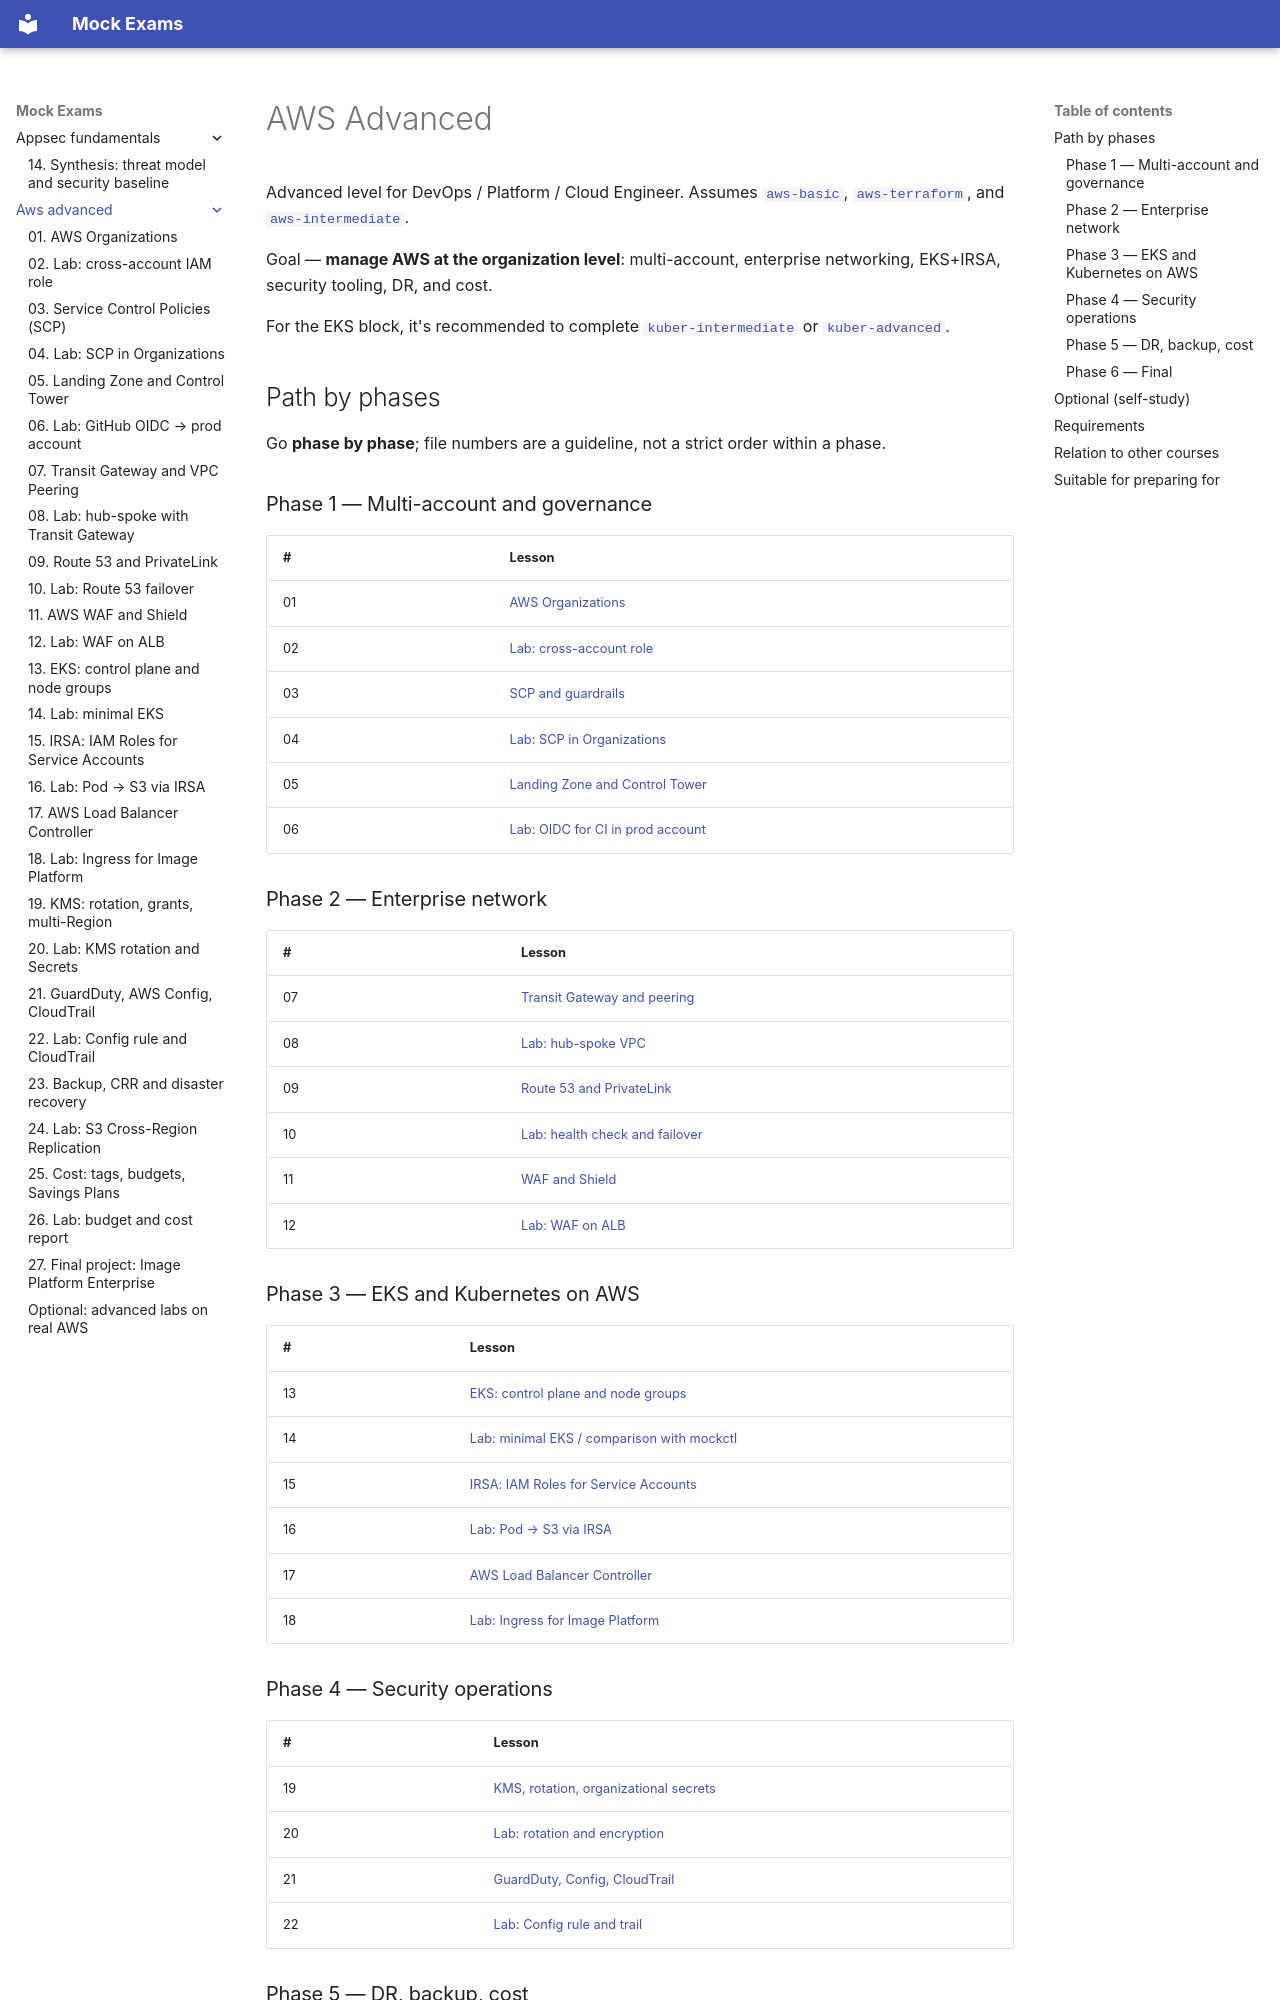

repository: FedorArbuzov/mock-exams · page: aws-advanced/index.html · generator: mkdocs

# AWS Advanced

Advanced level for DevOps / Platform / Cloud Engineer. Assumes [`aws-basic`](../aws-basic/README.md), [`aws-terraform`](../aws-terraform/README.md), and [`aws-intermediate`](../aws-intermediate/README.md).

Goal — **manage AWS at the organization level**: multi-account, enterprise networking, EKS+IRSA, security tooling, DR, and cost.

For the EKS block, it's recommended to complete [`kuber-intermediate`](../kuber-intermediate/README.md) or [`kuber-advanced`](../kuber-advanced/README.md).

## Path by phases

Go **phase by phase**; file numbers are a guideline, not a strict order within a phase.

### Phase 1 — Multi-account and governance

| # | Lesson |
|---|---|
| 01 | [AWS Organizations](01-organizations.md) |
| 02 | [Lab: cross-account role](02-lab-cross-account.md) |
| 03 | [SCP and guardrails](03-scp-governance.md) |
| 04 | [Lab: SCP in Organizations](04-lab-scp.md) |
| 05 | [Landing Zone and Control Tower](05-landing-zone.md) |
| 06 | [Lab: OIDC for CI in prod account](06-lab-oidc-ci.md) |

### Phase 2 — Enterprise network

| # | Lesson |
|---|---|
| 07 | [Transit Gateway and peering](07-transit-gateway.md) |
| 08 | [Lab: hub-spoke VPC](08-lab-transit-gateway.md) |
| 09 | [Route 53 and PrivateLink](09-route53-privatelink.md) |
| 10 | [Lab: health check and failover](10-lab-route53.md) |
| 11 | [WAF and Shield](11-waf-shield.md) |
| 12 | [Lab: WAF on ALB](12-lab-waf.md) |

### Phase 3 — EKS and Kubernetes on AWS

| # | Lesson |
|---|---|
| 13 | [EKS: control plane and node groups](13-eks-architecture.md) |
| 14 | [Lab: minimal EKS / comparison with mockctl](14-lab-eks.md) |
| 15 | [IRSA: IAM Roles for Service Accounts](15-irsa.md) |
| 16 | [Lab: Pod → S3 via IRSA](16-lab-irsa.md) |
| 17 | [AWS Load Balancer Controller](17-alb-ingress.md) |
| 18 | [Lab: Ingress for Image Platform](18-lab-alb-ingress.md) |
